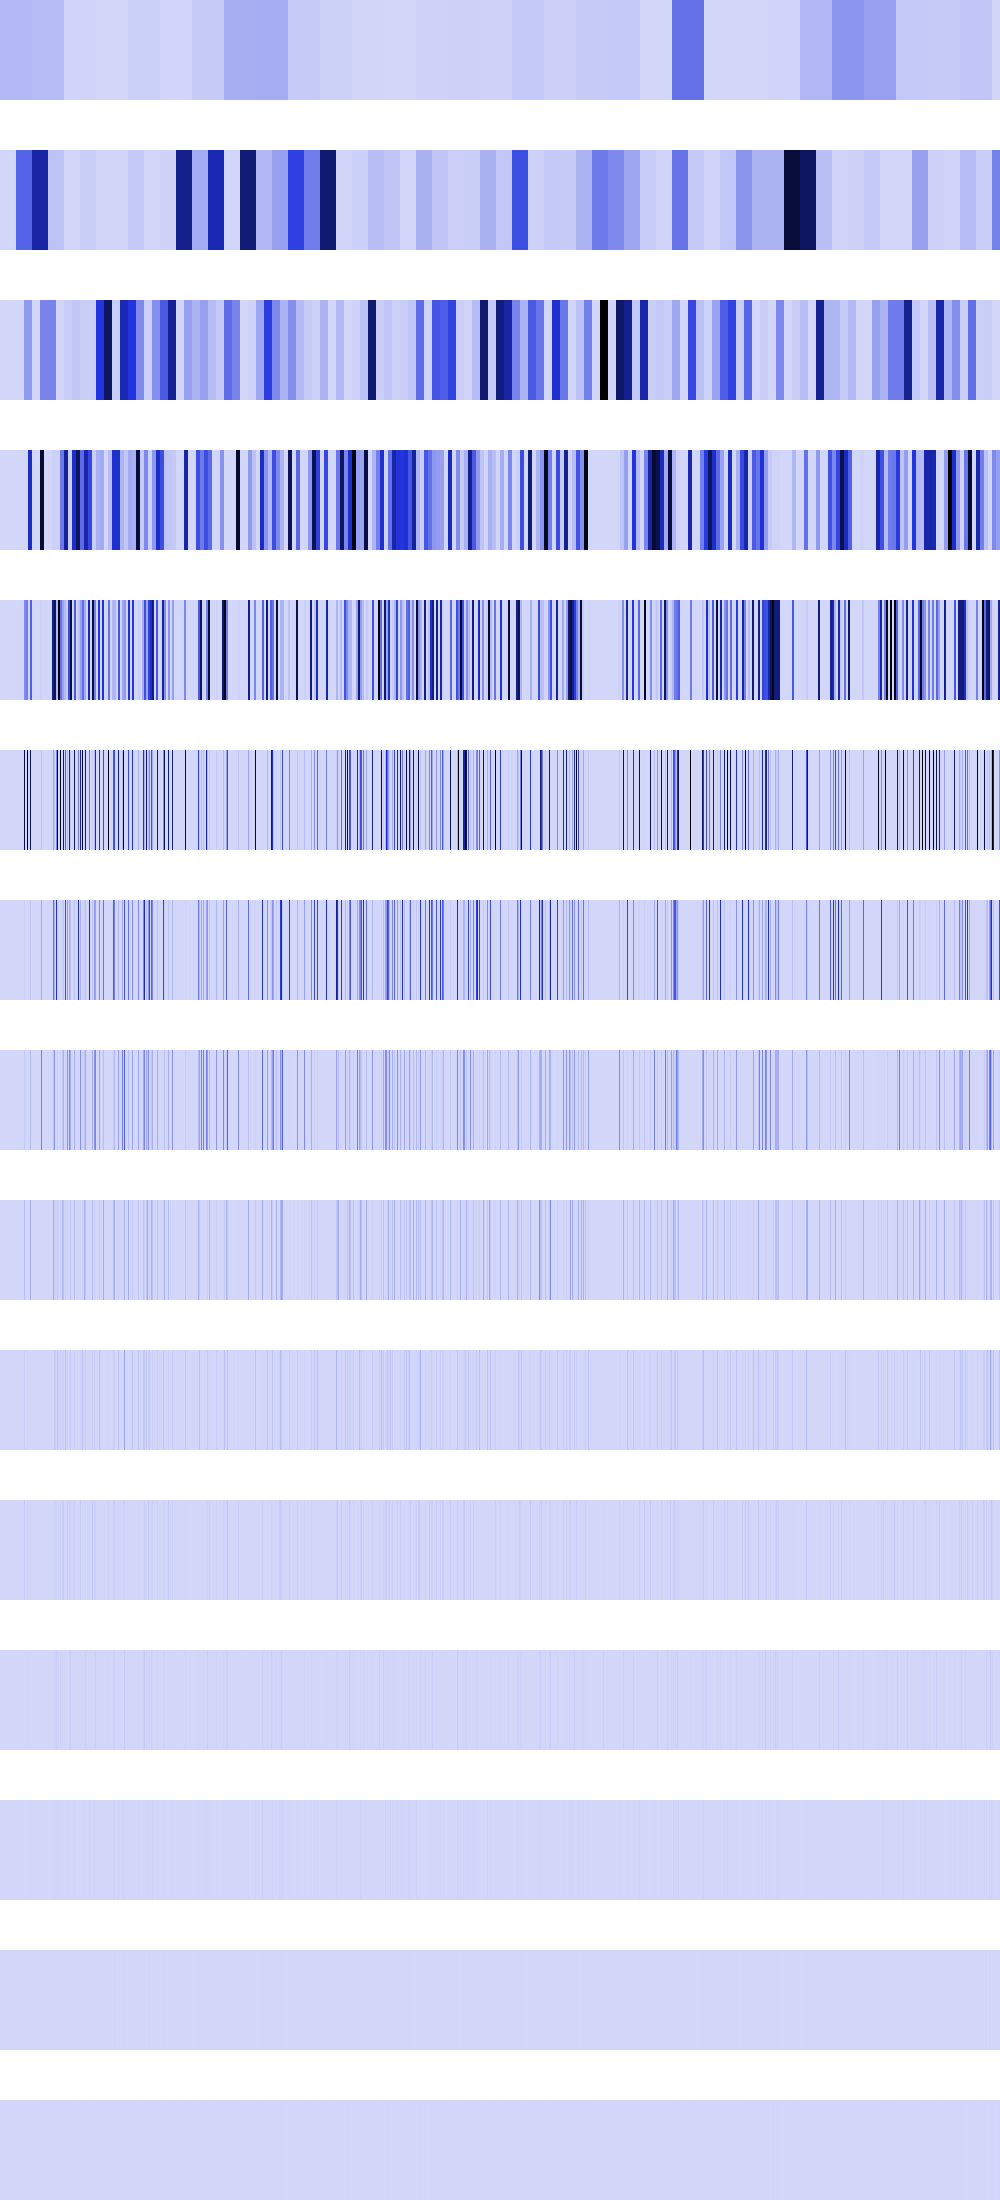

The file beside this chart, header and first rows:
84566064, 84566064, 84566064, 84566064, 84566064, 84566064, 84566064, 84566064, 84566064, 84566064, 84566064, 84566064, 84566064, 84566064, 84566064, 84566064, 84566064, 84566064, 84566064, 84566064, 84566064, 84566064, 84566064, 84566064
0, 0, 0, 0, 0, 0, 0, 0, 0, 0, 0, 0, 0, 0, 0, 0, 338264256, 338264256, 338264256, 338264256, 338264256, 338264256, 338264256, 338264256
0, 0, 0, 0, 0, 0, 0, 0, 0, 0, 0, 0, 0, 0, 0, 0, 0, 0, 0, 0, 0, 0, 0, 0
0, 0, 0, 0, 0, 0, 0, 0, 0, 0, 0, 0, 0, 0, 0, 0, 0, 0, 0, 0, 0, 0, 0, 0
0, 0, 0, 0, 0, 0, 0, 0, 0, 0, 0, 0, 0, 0, 0, 0, 0, 0, 0, 0, 0, 0, 0, 0
0, 0, 0, 0, 0, 0, 0, 0, 0, 0, 0, 0, 0, 0, 0, 0, 0, 0, 0, 0, 0, 0, 0, 0
0, 0, 0, 0, 0, 0, 0, 0, 0, 0, 0, 0, 0, 0, 0, 0, 0, 0, 0, 0, 0, 0, 0, 0
0, 0, 0, 0, 0, 0, 0, 0, 0, 0, 0, 0, 0, 0, 0, 0, 0, 0, 0, 0, 0, 0, 0, 0
0, 0, 0, 0, 0, 0, 0, 0, 0, 0, 0, 0, 0, 0, 0, 0, 0, 0, 0, 0, 0, 0, 0, 0
0, 0, 0, 0, 0, 0, 0, 0, 0, 0, 0, 0, 0, 0, 0, 0, 0, 0, 0, 0, 0, 0, 0, 0
0, 0, 0, 0, 0, 0, 0, 0, 0, 0, 0, 0, 0, 0, 0, 0, 0, 0, 0, 0, 0, 0, 0, 0
0, 0, 0, 0, 0, 0, 0, 0, 0, 0, 0, 0, 0, 0, 0, 0, 0, 0, 0, 0, 0, 0, 0, 0
0, 0, 0, 0, 0, 0, 0, 0, 0, 0, 0, 0, 0, 0, 0, 0, 0, 0, 0, 0, 0, 0, 0, 0
0, 0, 0, 0, 0, 0, 0, 0, 0, 0, 0, 0, 0, 0, 0, 0, 0, 0, 0, 0, 0, 0, 0, 0
0, 0, 0, 0, 0, 0, 0, 0, 0, 0, 0, 0, 0, 0, 0, 0, 0, 0, 0, 0, 0, 0, 0, 0
